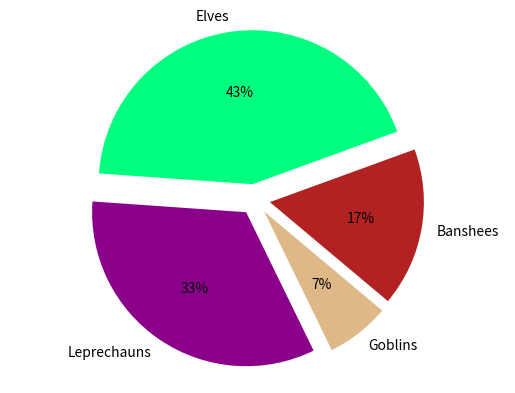

This figure's Python source:
import matplotlib.pyplot as plot

# set up your lists
numlist = [13, 10, 2, 5]
namelist = ['Elves', 'Leprechauns', 'Goblins', 'Banshees']
colorlist = ['springgreen', 'darkmagenta', 'burlywood', 'firebrick' ]
explodelist = [0.1, 0.1, 0.1, 0.1]
# make the pie chart
plot.pie(numlist, labels=namelist, autopct='%.0f%%', colors=colorlist,
    	explode = explodelist, startangle = 20)
plot.axis('equal')
plot.savefig('piechart.png')
plot.show()